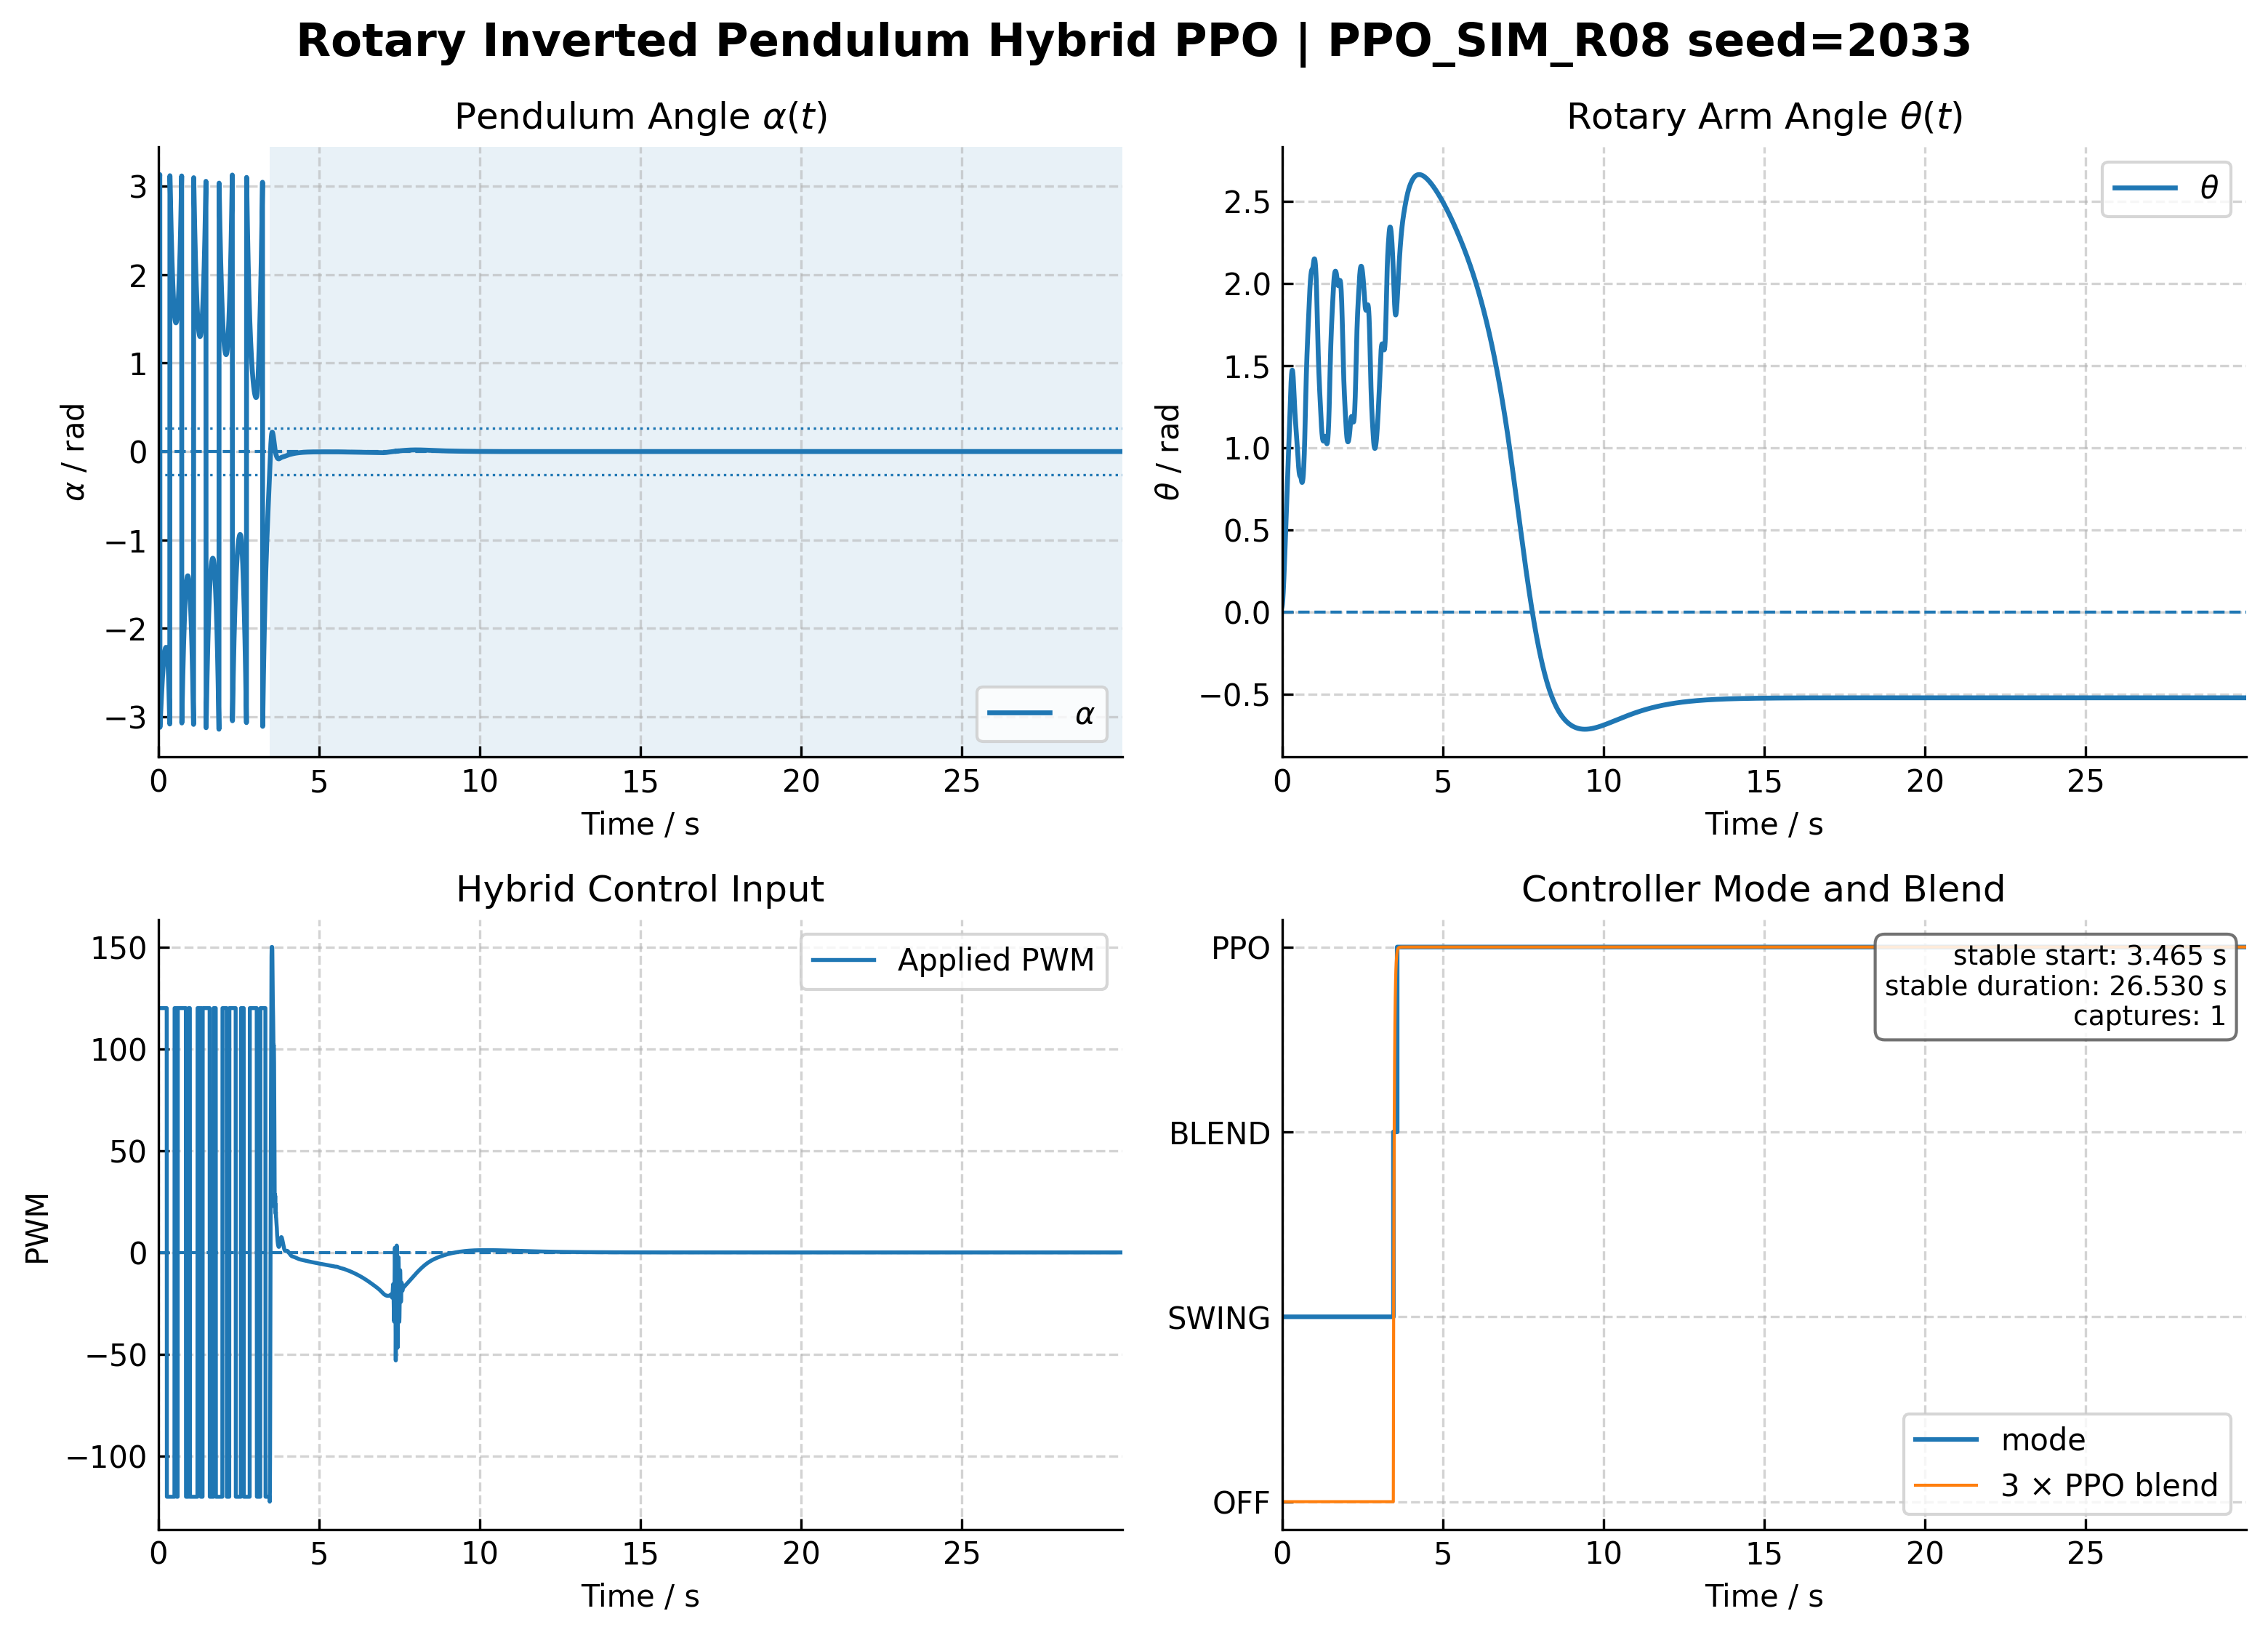

Values plotted in this chart, from the file beside it:
time_s, theta_rad, theta_dot_rad_s, alpha_rad, alpha_dot_rad_s, pwm, mode, blend, action_norm, policy_raw
0.0, 0.03039, 0.0, 2.923, 0.0, 120.0, 1, 0.0, 0.06697, 0.06707
0.005, 0.0341, 0.06337, 2.929, 0.1054, 120.0, 1, 0.0, 0.3721, 0.3909
0.01, 0.04013, 0.233, 2.939, 0.3878, 120.0, 1, 0.0, 0.383, 0.4036
0.015, 0.04834, 0.4759, 2.953, 0.7917, 120.0, 1, 0.0, 0.3892, 0.4109
0.02, 0.05863, 0.7676, 2.97, 1.276, 120.0, 1, 0.0, 0.3844, 0.4052
0.025, 0.07088, 1.09, 2.99, 1.81, 120.0, 1, 0.0, 0.36, 0.3769
0.03, 0.08497, 1.43, 3.013, 2.37, 120.0, 1, 0.0, 0.3255, 0.3378
0.035, 0.1008, 1.777, 3.039, 2.938, 120.0, 1, 0.0, 0.2879, 0.2962
0.04, 0.1182, 2.124, 3.068, 3.501, 120.0, 1, 0.0, 0.2351, 0.2396
0.045, 0.1372, 2.465, 3.098, 4.047, 120.0, 1, 0.0, 0.1696, 0.1713
0.05, 0.1574, 2.795, 3.131, 4.568, 120.0, 1, 0.0, 0.08877, 0.08901
0.055, 0.1789, 3.11, -3.118, 5.057, 120.0, 1, 0.0, 0.0181, 0.0181
0.06, 0.2015, 3.406, -3.082, 5.507, 120.0, 1, 0.0, -0.03461, -0.03462
0.065, 0.2249, 3.682, -3.045, 5.914, 120.0, 1, 0.0, -0.07303, -0.07316
0.07, 0.2492, 3.936, -3.008, 6.275, 120.0, 1, 0.0, -0.1016, -0.102
0.075, 0.2741, 4.165, -2.97, 6.586, 120.0, 1, 0.0, -0.1223, -0.1229
0.08, 0.2996, 4.37, -2.931, 6.847, 120.0, 1, 0.0, -0.1205, -0.1211
0.085, 0.3254, 4.549, -2.893, 7.056, 120.0, 1, 0.0, -0.1138, -0.1143
0.09, 0.3516, 4.704, -2.854, 7.216, 120.0, 1, 0.0, -0.08196, -0.08214
0.095, 0.3779, 4.836, -2.817, 7.327, 120.0, 1, 0.0, -0.07887, -0.07903
0.1, 0.4044, 4.945, -2.779, 7.392, 120.0, 1, 0.0, -0.07558, -0.07573
0.105, 0.431, 5.034, -2.742, 7.413, 120.0, 1, 0.0, -0.07213, -0.07225
0.11, 0.4576, 5.105, -2.707, 7.395, 120.0, 1, 0.0, -0.06852, -0.06862
0.115, 0.4843, 5.16, -2.672, 7.341, 120.0, 1, 0.0, -0.06478, -0.06487
0.12, 0.5109, 5.201, -2.638, 7.254, 120.0, 1, 0.0, -0.06094, -0.06102
0.125, 0.5374, 5.231, -2.605, 7.139, 120.0, 1, 0.0, -0.05703, -0.05709
0.13, 0.5639, 5.251, -2.573, 6.998, 120.0, 1, 0.0, -0.05306, -0.05311
0.135, 0.5904, 5.264, -2.542, 6.836, 120.0, 1, 0.0, -0.04908, -0.04912
0.14, 0.6168, 5.271, -2.513, 6.654, 120.0, 1, 0.0, -0.0451, -0.04513
0.145, 0.6432, 5.275, -2.485, 6.456, 120.0, 1, 0.0, -0.04115, -0.04118
0.15, 0.6696, 5.275, -2.458, 6.245, 120.0, 1, 0.0, -0.03726, -0.03728
0.155, 0.6959, 5.275, -2.433, 6.021, 120.0, 1, 0.0, -0.03344, -0.03345
0.16, 0.7223, 5.274, -2.409, 5.786, 120.0, 1, 0.0, -0.02972, -0.02972
0.165, 0.7487, 5.273, -2.386, 5.543, 120.0, 1, 0.0, -0.0261, -0.0261
0.17, 0.7751, 5.274, -2.365, 5.293, 120.0, 1, 0.0, -0.0226, -0.02261
0.175, 0.8016, 5.276, -2.345, 5.037, 120.0, 1, 0.0, -0.01924, -0.01924
0.18, 0.8281, 5.281, -2.326, 4.775, 120.0, 1, 0.0, -0.01601, -0.01601
0.185, 0.8547, 5.288, -2.309, 4.509, 120.0, 1, 0.0, -0.01293, -0.01293
0.19, 0.8815, 5.298, -2.293, 4.239, 120.0, 1, 0.0, -0.009984, -0.009984
0.195, 0.9083, 5.31, -2.279, 3.966, 120.0, 1, 0.0, -0.007185, -0.007185
0.2, 0.9353, 5.325, -2.266, 3.69, 120.0, 1, 0.0, -0.004527, -0.004527
0.205, 0.9624, 5.343, -2.255, 3.412, 120.0, 1, 0.0, -0.002006, -0.002006
0.21, 0.9897, 5.363, -2.245, 3.133, 120.0, 1, 0.0, 0.0003835, 0.0003835
0.215, 1.017, 5.387, -2.236, 2.852, 120.0, 1, 0.0, 0.002646, 0.002646
0.22, 1.045, 5.412, -2.229, 2.571, 120.0, 1, 0.0, 0.005844, 0.005844
0.225, 1.073, 5.44, -2.223, 2.289, 120.0, 1, 0.0, 0.01612, 0.01612
0.23, 1.101, 5.47, -2.219, 2.008, 120.0, 1, 0.0, 0.0152, 0.0152
0.235, 1.129, 5.502, -2.216, 1.726, 120.0, 1, 0.0, -0.001309, -0.001309
0.24, 1.157, 5.536, -2.214, 1.445, 120.0, 1, 0.0, -0.03327, -0.03329
0.245, 1.186, 5.572, -2.214, 1.165, 120.0, 1, 0.0, -0.08367, -0.08387
0.25, 1.215, 5.608, -2.215, 0.887, 120.0, 1, 0.0, -0.1535, -0.1548
0.255, 1.244, 5.646, -2.217, 0.6102, 120.0, 1, 0.0, -0.2389, -0.2436
0.26, 1.273, 5.685, -2.221, 0.3355, 120.0, 1, 0.0, -0.3307, -0.3436
0.265, 1.302, 5.725, -2.226, 0.0632, 120.0, 1, 0.0, -0.4153, -0.442
0.27, 1.33, 5.765, -2.234, -0.2063, -120.0, 1, 0.0, -0.4823, -0.526
0.275, 1.356, 5.734, -2.245, -0.5385, -120.0, 1, 0.0, -0.5795, -0.6618
0.28, 1.379, 5.58, -2.261, -0.9836, -120.0, 1, 0.0, -0.5984, -0.6907
0.285, 1.4, 5.337, -2.28, -1.514, -120.0, 1, 0.0, -0.6242, -0.7319
0.29, 1.418, 5.028, -2.304, -2.11, -120.0, 1, 0.0, -0.6515, -0.7779
0.295, 1.433, 4.671, -2.331, -2.756, -120.0, 1, 0.0, -0.6582, -0.7897
... 5,940 more rows
